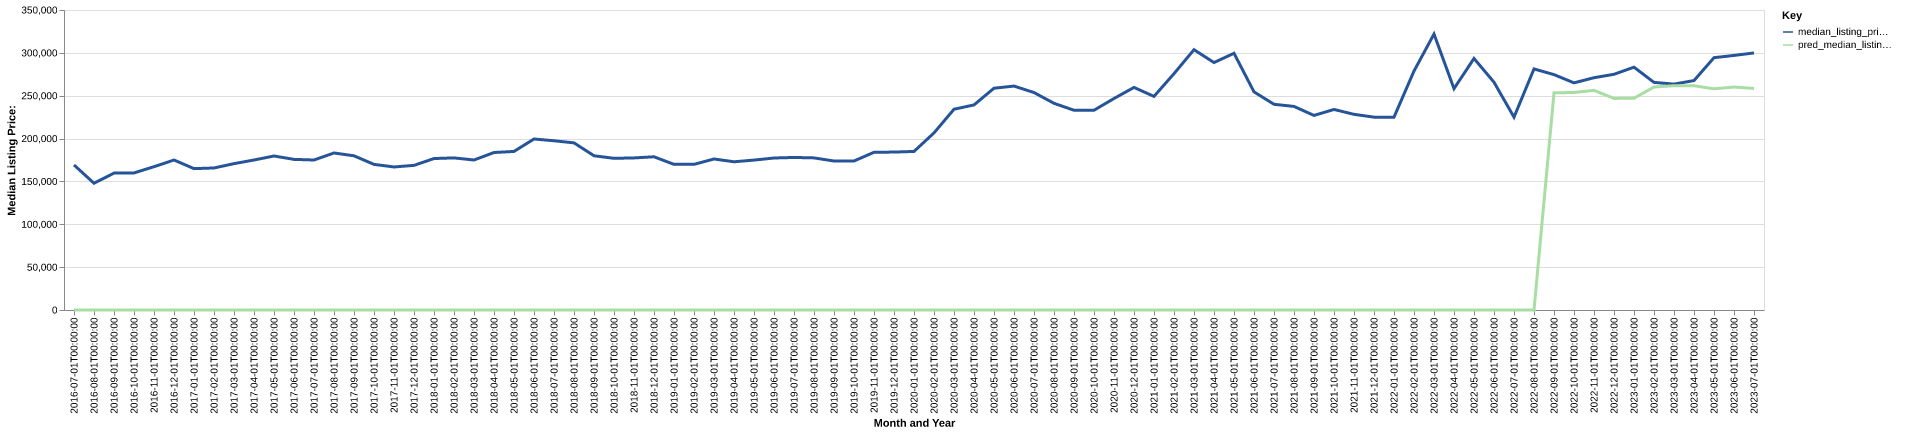

Source data for this figure (header and first rows):
date, time_idx, median_listing_price, thirty_year_interest_rate_five, month, county_name, active_listing_count, median_days_on_market, pred_median_listing_price, month_year
2016-07-01, 0, 169200, 3.72, 7, potter, tx, 337.0, 58.0, 0, Jul-2016
2016-08-01, 1, 147875, 3.73, 8, potter, tx, 343.0, 56.0, 0, Aug-2016
2016-09-01, 2, 159700, 3.66, 9, potter, tx, 329.0, 57.0, 0, Sep-2016
2016-10-01, 3, 159900, 3.64, 10, potter, tx, 329.0, 58.0, 0, Oct-2016
2016-11-01, 4, 167200, 3.66, 11, potter, tx, 334.0, 59.0, 0, Nov-2016
2016-12-01, 5, 175000, 3.48, 12, potter, tx, 319.0, 73.0, 0, Dec-2016
2017-01-01, 6, 164923, 3.45, 1, potter, tx, 308.0, 76.0, 0, Jan-2017
2017-02-01, 7, 165698, 3.5, 2, potter, tx, 295.0, 65.0, 0, Feb-2017
2017-03-01, 8, 170750, 3.52, 3, potter, tx, 299.0, 57.0, 0, Mar-2017
2017-04-01, 9, 175000, 4.03, 4, potter, tx, 289.0, 57.0, 0, Apr-2017
2017-05-01, 10, 179675, 4.32, 5, potter, tx, 308.0, 52.0, 0, May-2017
2017-06-01, 11, 175725, 4.2, 6, potter, tx, 318.0, 47.0, 0, Jun-2017
2017-07-01, 12, 175000, 4.19, 7, potter, tx, 355.0, 44.0, 0, Jul-2017
2017-08-01, 13, 183200, 4.3, 8, potter, tx, 374.0, 53.0, 0, Aug-2017
2017-09-01, 14, 179900, 4.1, 9, potter, tx, 365.0, 58.0, 0, Sep-2017
2017-10-01, 15, 169900, 4.05, 10, potter, tx, 344.0, 67.0, 0, Oct-2017
2017-11-01, 16, 166875, 3.94, 11, potter, tx, 327.0, 67.0, 0, Nov-2017
2017-12-01, 17, 168750, 4.03, 12, potter, tx, 326.0, 71.0, 0, Dec-2017
2018-01-01, 18, 176700, 3.93, 1, potter, tx, 320.0, 71.0, 0, Jan-2018
2018-02-01, 19, 177450, 3.83, 2, potter, tx, 326.0, 53.0, 0, Feb-2018
2018-03-01, 20, 175000, 3.94, 3, potter, tx, 324.0, 58.0, 0, Mar-2018
2018-04-01, 21, 183725, 3.95, 4, potter, tx, 309.0, 59.0, 0, Apr-2018
2018-05-01, 22, 185000, 3.99, 5, potter, tx, 331.0, 52.0, 0, May-2018
2018-06-01, 23, 199500, 4.15, 6, potter, tx, 341.0, 50.0, 0, Jun-2018
2018-07-01, 24, 197450, 4.4, 7, potter, tx, 373.0, 50.0, 0, Jul-2018
2018-08-01, 25, 195000, 4.46, 8, potter, tx, 375.0, 54.0, 0, Aug-2018
2018-09-01, 26, 179950, 4.58, 9, potter, tx, 368.0, 57.0, 0, Sep-2018
2018-10-01, 27, 176950, 4.66, 10, potter, tx, 367.0, 64.0, 0, Oct-2018
2018-11-01, 28, 177425, 4.62, 11, potter, tx, 378.0, 65.0, 0, Nov-2018
2018-12-01, 29, 178750, 4.54, 12, potter, tx, 365.0, 68.0, 0, Dec-2018
2019-01-01, 30, 169900, 4.6, 1, potter, tx, 342.0, 68.0, 0, Jan-2019
2019-02-01, 31, 169900, 4.72, 2, potter, tx, 343.0, 38.0, 0, Feb-2019
2019-03-01, 32, 176193, 4.9, 3, potter, tx, 341.0, 50.0, 0, Mar-2019
2019-04-01, 33, 172918, 4.94, 4, potter, tx, 340.0, 59.0, 0, Apr-2019
2019-05-01, 34, 174900, 4.75, 5, potter, tx, 317.0, 67.0, 0, May-2019
2019-06-01, 35, 177325, 4.51, 6, potter, tx, 335.0, 64.0, 0, Jun-2019
2019-07-01, 36, 177975, 4.41, 7, potter, tx, 339.0, 58.0, 0, Jul-2019
2019-08-01, 37, 177459, 4.41, 8, potter, tx, 332.0, 58.0, 0, Aug-2019
2019-09-01, 38, 173798, 4.2, 9, potter, tx, 321.0, 59.0, 0, Sep-2019
2019-10-01, 39, 173832, 4.14, 10, potter, tx, 313.0, 61.0, 0, Oct-2019
2019-11-01, 40, 183995, 3.84, 11, potter, tx, 296.0, 68.0, 0, Nov-2019
2019-12-01, 41, 184246, 3.81, 12, potter, tx, 287.0, 70.0, 0, Dec-2019
2020-01-01, 42, 185000, 3.75, 1, potter, tx, 278.0, 64.0, 0, Jan-2020
2020-02-01, 43, 206608, 3.73, 2, potter, tx, 284.0, 61.0, 0, Feb-2020
2020-03-01, 44, 234225, 3.78, 3, potter, tx, 267.0, 61.0, 0, Mar-2020
2020-04-01, 45, 239250, 3.75, 4, potter, tx, 280.0, 65.0, 0, Apr-2020
2020-05-01, 46, 258750, 3.74, 5, potter, tx, 274.0, 61.0, 0, May-2020
2020-06-01, 47, 261250, 3.72, 6, potter, tx, 247.0, 56.0, 0, Jun-2020
2020-07-01, 48, 253699, 3.49, 7, potter, tx, 224.0, 58.0, 0, Jul-2020
2020-08-01, 49, 241150, 3.65, 8, potter, tx, 214.0, 52.0, 0, Aug-2020
2020-09-01, 50, 233050, 3.33, 9, potter, tx, 208.0, 51.0, 0, Sep-2020
2020-10-01, 51, 233050, 3.28, 10, potter, tx, 209.0, 50.0, 0, Oct-2020
2020-11-01, 52, 246750, 3.21, 11, potter, tx, 208.0, 50.0, 0, Nov-2020
2020-12-01, 53, 259675, 3.07, 12, potter, tx, 175.0, 61.0, 0, Dec-2020
2021-01-01, 54, 249200, 2.99, 1, potter, tx, 162.0, 62.0, 0, Jan-2021
2021-02-01, 55, 275750, 2.93, 2, potter, tx, 152.0, 46.0, 0, Feb-2021
2021-03-01, 56, 303700, 2.88, 3, potter, tx, 117.0, 45.0, 0, Mar-2021
2021-04-01, 57, 288700, 2.84, 4, potter, tx, 123.0, 31.0, 0, Apr-2021
2021-05-01, 58, 299500, 2.71, 5, potter, tx, 107.0, 32.0, 0, May-2021
2021-06-01, 59, 254500, 2.79, 6, potter, tx, 122.0, 31.0, 0, Jun-2021
... 25 more rows
